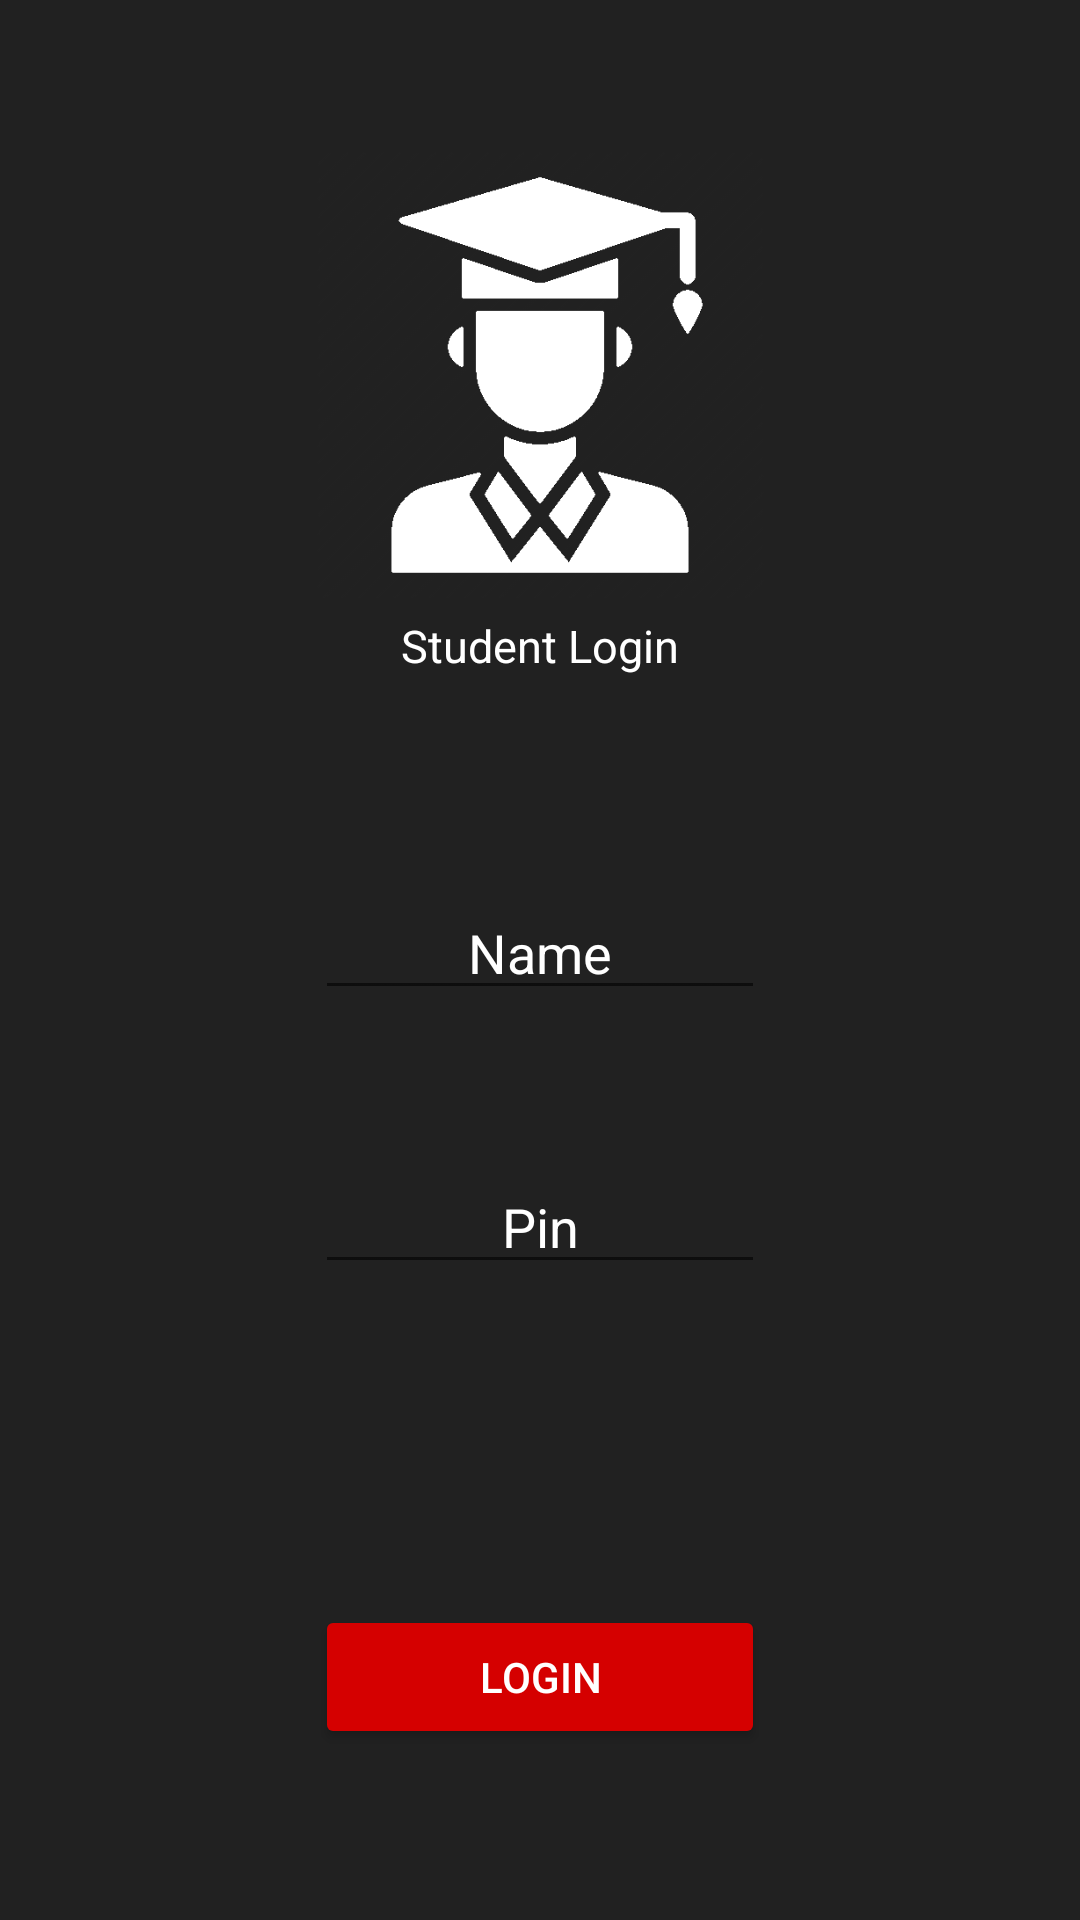

This screen was rendered from an Android layout file. Write that file and the resources it references.
<!-- AndroidManifest.xml: application theme AppTheme -->
<!-- res/layout/activity_login.xml -->
<?xml version="1.0" encoding="utf-8"?>
<androidx.constraintlayout.widget.ConstraintLayout xmlns:android="http://schemas.android.com/apk/res/android"
    xmlns:app="http://schemas.android.com/apk/res-auto"
    xmlns:tools="http://schemas.android.com/tools"
    android:layout_width="match_parent"
    android:layout_height="match_parent"
    tools:context=".presentation.view.activities.LoginActivity"
    android:background="@color/primaryLightColor">

    <ImageView
        android:id="@+id/imageView"
        android:layout_width="150dp"
        android:layout_height="150dp"
        android:layout_marginTop="50dp"
        android:src="@drawable/student_splash_white"
        app:layout_constraintEnd_toEndOf="parent"
        app:layout_constraintStart_toStartOf="parent"
        app:layout_constraintTop_toTopOf="parent" />

    <TextView
        android:id="@+id/logoTextView"
        android:layout_width="wrap_content"
        android:layout_height="wrap_content"
        android:layout_marginTop="5dp"
        android:text="@string/student_login"
        android:textColor="@color/primaryTextColor"
        android:textSize="15sp"
        app:layout_constraintEnd_toEndOf="@+id/imageView"
        app:layout_constraintStart_toStartOf="@+id/imageView"
        app:layout_constraintTop_toBottomOf="@+id/imageView" />

    <EditText
        android:id="@+id/nameEditText"
        android:layout_width="150dp"
        android:layout_height="wrap_content"
        android:layout_marginHorizontal="20dp"
        android:layout_marginTop="70dp"
        android:gravity="center"
        android:hint="@string/name"
        android:textColor="@color/primaryTextColor"
        android:textColorHint="@color/primaryTextColor"
        app:layout_constraintEnd_toEndOf="parent"
        app:layout_constraintStart_toStartOf="parent"
        app:layout_constraintTop_toBottomOf="@+id/logoTextView" />

    <EditText
        android:id="@+id/pinEditText"
        android:layout_width="150dp"
        android:layout_height="wrap_content"
        android:hint="@string/pin"
        android:layout_marginTop="50dp"
        android:textColor="@color/primaryTextColor"
        android:textColorHint="@color/primaryTextColor"
        android:inputType="number"
        android:gravity="center"

        app:layout_constraintTop_toBottomOf="@id/nameEditText"
        app:layout_constraintStart_toStartOf="parent"
        app:layout_constraintEnd_toEndOf="parent"/>

    <Button
        android:id="@+id/loginBtn"
        android:layout_width="150dp"
        android:layout_height="wrap_content"
        android:layout_marginTop="50dp"
        android:backgroundTint="@color/secondaryColor"
        android:text="@string/login"
        android:textColor="@color/primaryTextColor"
        app:layout_constraintBottom_toBottomOf="parent"
        app:layout_constraintEnd_toEndOf="parent"
        app:layout_constraintStart_toStartOf="parent"
        app:layout_constraintTop_toBottomOf="@id/pinEditText" />


</androidx.constraintlayout.widget.ConstraintLayout>
<!-- resources referenced by this layout -->
<resources>
  <color name="primaryLightColor">#212121</color>
  <color name="primaryTextColor">#ffffff</color>
  <color name="secondaryColor">#d50000</color>
  <!-- drawable student_splash_white: png bitmap (drawable, 19175 bytes) -->
  <string name="login">Login</string>
  <string name="name">Name</string>
  <string name="pin">Pin</string>
  <string name="student_login">Student Login</string>
  <style name="AppTheme" parent="Theme.AppCompat.Light.NoActionBar">
          
          <item name="colorPrimary">@color/primaryColor</item>
          <item name="colorPrimaryDark">@color/primaryDarkColor</item>
          <item name="colorAccent">@color/secondaryColor</item>
      </style>
  <color name="primaryColor">#121212</color>
  <color name="primaryDarkColor">#000000</color>
</resources>
